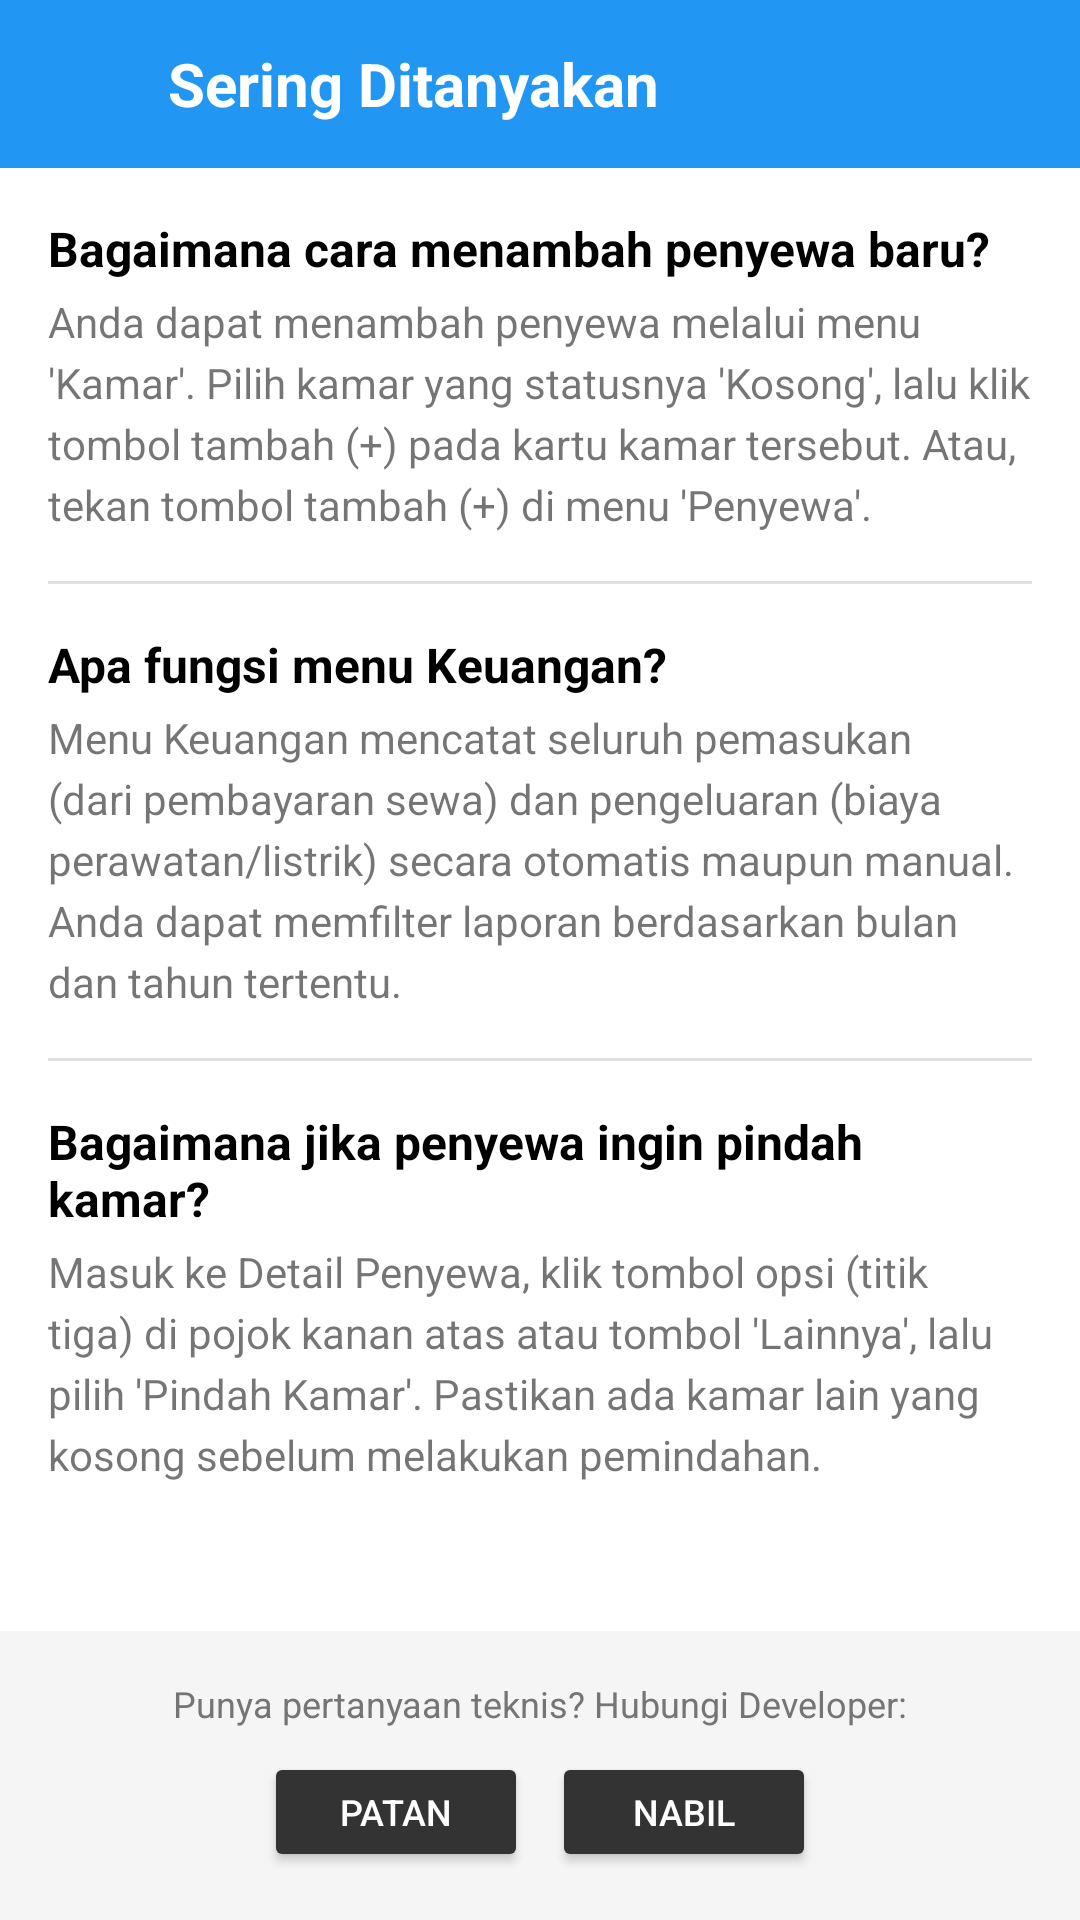

Reconstruct the res/layout file that produces this screen, plus the resources it refers to.
<!-- AndroidManifest.xml: application theme Theme.RopiKos -->
<!-- res/layout/activity_faq.xml -->
<?xml version="1.0" encoding="utf-8"?>
<RelativeLayout xmlns:android="http://schemas.android.com/apk/res/android"
    xmlns:app="http://schemas.android.com/apk/res-auto"
    android:layout_width="match_parent"
    android:layout_height="match_parent"
    android:background="@color/background_color">

    <LinearLayout
        android:id="@+id/header_faq"
        android:layout_width="match_parent"
        android:layout_height="?attr/actionBarSize"
        android:background="@color/primary_color"
        android:gravity="center_vertical"
        android:orientation="horizontal"
        android:paddingStart="16dp"
        android:paddingEnd="16dp">

        <ImageView
            android:id="@+id/btn_back"
            android:layout_width="24dp"
            android:layout_height="24dp"
            android:src="@drawable/ic_back"
            app:tint="@android:color/white" />

        <TextView
            android:layout_width="wrap_content"
            android:layout_height="wrap_content"
            android:layout_marginStart="16dp"
            android:text="Sering Ditanyakan"
            android:textColor="@android:color/white"
            android:textSize="20sp"
            android:textStyle="bold" />
    </LinearLayout>

    <LinearLayout
        android:id="@+id/footer_contact"
        android:layout_width="match_parent"
        android:layout_height="wrap_content"
        android:orientation="vertical"
        android:layout_alignParentBottom="true"
        android:background="#F5F5F5"
        android:padding="16dp"
        android:gravity="center">

        <TextView
            android:layout_width="wrap_content"
            android:layout_height="wrap_content"
            android:text="Punya pertanyaan teknis? Hubungi Developer:"
            android:textSize="12sp"
            android:textColor="#757575"
            android:layout_marginBottom="8dp"/>

        <LinearLayout
            android:layout_width="match_parent"
            android:layout_height="wrap_content"
            android:orientation="horizontal"
            android:gravity="center">

            <Button
                android:id="@+id/btn_github_1"
                android:layout_width="wrap_content"
                android:layout_height="40dp"
                android:text="Patan"
                android:textSize="12sp"
                android:backgroundTint="#333333"
                android:textColor="@android:color/white"
                android:layout_marginEnd="8dp"/>

            <Button
                android:id="@+id/btn_github_2"
                android:layout_width="wrap_content"
                android:layout_height="40dp"
                android:text="Nabil"
                android:textSize="12sp"
                android:backgroundTint="#333333"
                android:textColor="@android:color/white"/>
        </LinearLayout>
    </LinearLayout>

    <ScrollView
        android:layout_width="match_parent"
        android:layout_height="match_parent"
        android:layout_below="@id/header_faq"
        android:layout_above="@id/footer_contact"
        android:padding="16dp">

        <LinearLayout
            android:layout_width="match_parent"
            android:layout_height="wrap_content"
            android:orientation="vertical">

            <TextView
                android:layout_width="wrap_content"
                android:layout_height="wrap_content"
                android:text="Bagaimana cara menambah penyewa baru?"
                android:textStyle="bold"
                android:textSize="16sp"
                android:textColor="@color/black" />

            <TextView
                android:layout_width="wrap_content"
                android:layout_height="wrap_content"
                android:layout_marginTop="4dp"
                android:layout_marginBottom="16dp"
                android:lineSpacingExtra="4dp"
                android:text="Anda dapat menambah penyewa melalui menu 'Kamar'. Pilih kamar yang statusnya 'Kosong', lalu klik tombol tambah (+) pada kartu kamar tersebut. Atau, tekan tombol tambah (+) di menu 'Penyewa'." />

            <View
                android:layout_width="match_parent"
                android:layout_height="1dp"
                android:background="#E0E0E0"
                android:layout_marginBottom="16dp"/>

            <TextView
                android:layout_width="wrap_content"
                android:layout_height="wrap_content"
                android:text="Apa fungsi menu Keuangan?"
                android:textStyle="bold"
                android:textSize="16sp"
                android:textColor="@color/black" />

            <TextView
                android:layout_width="wrap_content"
                android:layout_height="wrap_content"
                android:layout_marginTop="4dp"
                android:layout_marginBottom="16dp"
                android:lineSpacingExtra="4dp"
                android:text="Menu Keuangan mencatat seluruh pemasukan (dari pembayaran sewa) dan pengeluaran (biaya perawatan/listrik) secara otomatis maupun manual. Anda dapat memfilter laporan berdasarkan bulan dan tahun tertentu." />

            <View
                android:layout_width="match_parent"
                android:layout_height="1dp"
                android:background="#E0E0E0"
                android:layout_marginBottom="16dp"/>

            <TextView
                android:layout_width="wrap_content"
                android:layout_height="wrap_content"
                android:text="Bagaimana jika penyewa ingin pindah kamar?"
                android:textStyle="bold"
                android:textSize="16sp"
                android:textColor="@color/black" />

            <TextView
                android:layout_width="wrap_content"
                android:layout_height="wrap_content"
                android:layout_marginTop="4dp"
                android:layout_marginBottom="16dp"
                android:lineSpacingExtra="4dp"
                android:text="Masuk ke Detail Penyewa, klik tombol opsi (titik tiga) di pojok kanan atas atau tombol 'Lainnya', lalu pilih 'Pindah Kamar'. Pastikan ada kamar lain yang kosong sebelum melakukan pemindahan." />
        </LinearLayout>
    </ScrollView>
</RelativeLayout>
<!-- resources referenced by this layout -->
<resources>
  <color name="background_color">#FFFFFF</color>
  <color name="black">#000000</color>
  <color name="primary_color">#2196F3</color>
  <style name="Theme.RopiKos" parent="Theme.MaterialComponents.Light.NoActionBar">
          <item name="android:statusBarColor">@color/secondary_color</item>
          <item name="android:windowBackground">@color/nav_item_color</item>
  
          <item name="android:fitsSystemWindows">true</item>
      </style>
  <color name="secondary_color">#ffc107</color>
  <color name="nav_item_color">#FFFFFF</color>
</resources>
